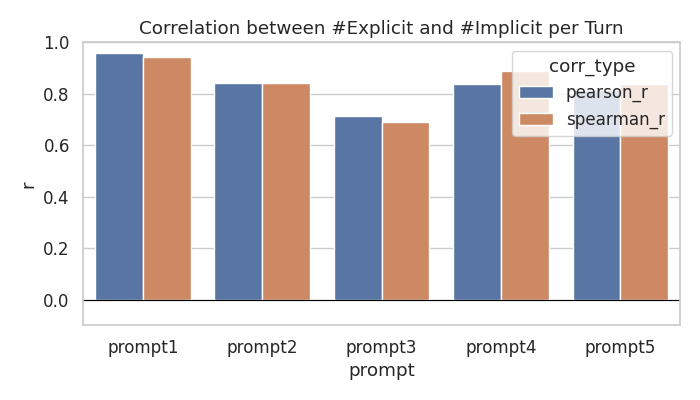

Data behind this chart, as committed beside it:
prompt, pearson_r, spearman_r
prompt1, 0.9567, 0.9415
prompt2, 0.8395, 0.8417
prompt3, 0.7128, 0.6885
prompt4, 0.8369, 0.8879
prompt5, 0.815, 0.8359
